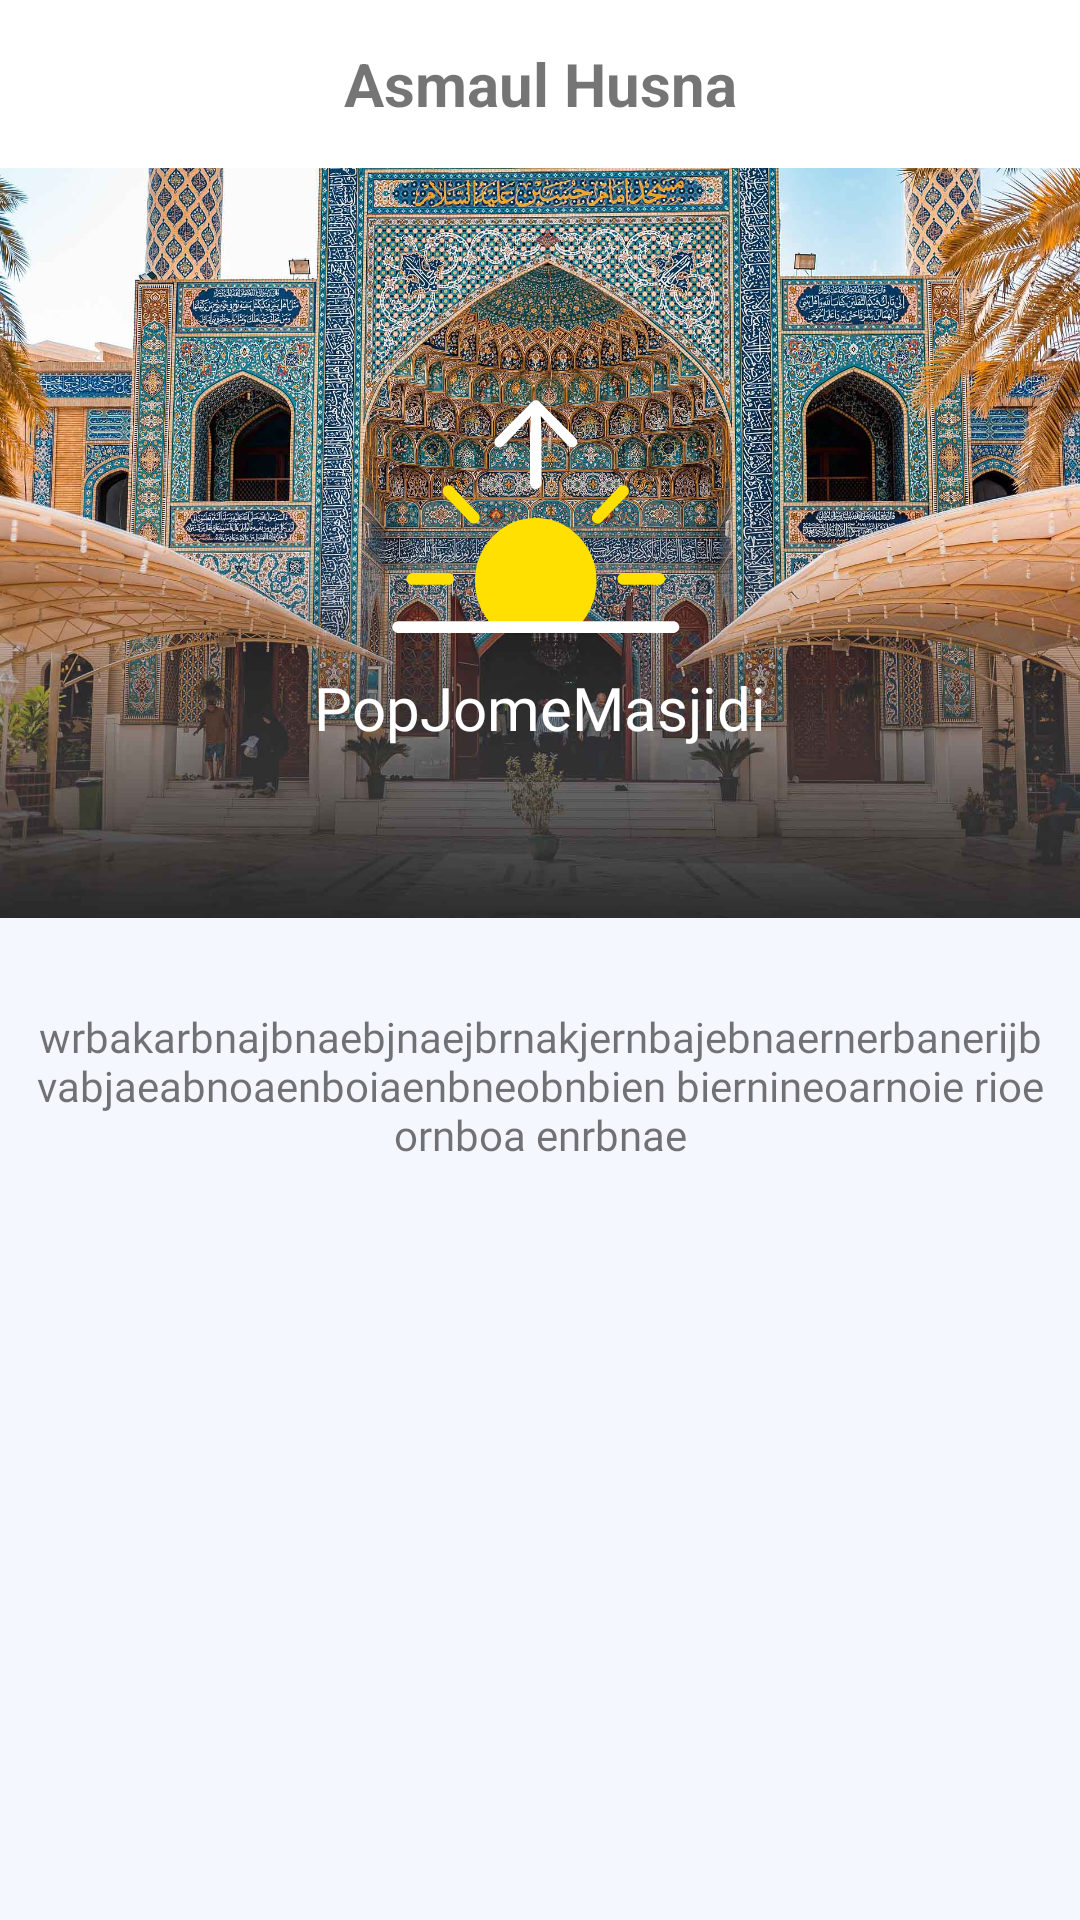

Layout XML and referenced resources for this Android screen:
<!-- AndroidManifest.xml: application theme Theme.PopJomeMasjidi -->
<!-- res/layout/activity_name_detail.xml -->
<?xml version="1.0" encoding="utf-8"?>
<FrameLayout xmlns:android="http://schemas.android.com/apk/res/android"
    xmlns:app="http://schemas.android.com/apk/res-auto"
    xmlns:tools="http://schemas.android.com/tools"
    android:layout_width="match_parent"
    android:layout_height="match_parent"
    android:background="#f4f7fe"
    tools:context=".activitys.NameDetailActivity">

    <LinearLayout
        android:layout_width="match_parent"
        android:layout_height="match_parent"
        android:orientation="vertical"
        tools:ignore="UselessParent">

        <LinearLayout
            android:layout_width="match_parent"
            android:layout_height="?attr/actionBarSize"
            android:padding="8dp"
            android:orientation="horizontal"
            android:gravity="center"
            android:background="@color/colorAccent"
            >

            <ImageView
                android:id="@+id/backToAHActivity"
                android:layout_width="24dp"
                android:layout_height="24dp"
                android:src="@drawable/ic_baseline_arrow_back_ios_24"
                android:backgroundTint="@color/black"
                />

            <TextView
                android:layout_width="0dp"
                android:layout_weight="1"
                android:layout_height="wrap_content"
                android:text="Asmaul Husna"
                android:textSize="20sp"
                android:gravity="center"
                android:textStyle="bold"/>

            <TextView
                android:id="@+id/name_idm"
                android:layout_width="24dp"
                android:layout_height="24dp"
                android:textSize="20sp"
                android:backgroundTint="@color/black"
                />

        </LinearLayout>

        <LinearLayout
            android:layout_width="match_parent"
            android:layout_height="250dp"
            android:orientation="vertical"
            android:layout_gravity="center_vertical"
            android:gravity="center"
            android:background="@drawable/uae"
            tools:ignore="UselessParent">

            <ImageView
                android:layout_width="100dp"
                android:layout_height="100dp"
                android:layout_gravity="center"
                android:id="@+id/name_imgm"
                android:src="@drawable/ic_sunrise"
                android:scaleType="centerCrop"
                tools:ignore="ContentDescription" />

            <TextView
                android:layout_width="wrap_content"
                android:layout_height="wrap_content"
                android:text="@string/app_name"
                android:id="@+id/reading_txtm"
                android:textSize="20sp"
                android:fontFamily="@font/poppins_medium"
                android:layout_marginTop="10dp"
                android:textColor="#fff"/>
        </LinearLayout>

        <TextView
            android:layout_marginTop="20dp"
            android:padding="10dp"
            android:layout_width="wrap_content"
            android:layout_height="wrap_content"
            android:fontFamily="@font/poppins_semibold"
            android:gravity="center"
            android:layout_gravity="center"
            android:id="@+id/meaning_txtm"
            android:text="wrbakarbnajbnaebjnaejbrnakjernbajebnaernerbanerijbvabjaeabnoaenboiaenbneobnbien biernineoarnoie rioe ornboa enrbnae"
            />

    </LinearLayout>





</FrameLayout>
<!-- resources referenced by this layout -->
<resources>
  <color name="black">#000</color>
  <color name="colorAccent">#FFFFFF</color>
  <!-- drawable ic_sunrise: vector/xml drawable (drawable, 3239 chars, omitted) -->
  <!-- drawable uae: jpg bitmap (drawable-v24, 477058 bytes) -->
  <string name="app_name">PopJomeMasjidi</string>
  <style name="Theme.PopJomeMasjidi" parent="Theme.MaterialComponents.DayNight.NoActionBar">
      <item name="colorPrimary">@color/colorPrimary</item>
      <item name="colorPrimaryVariant">@color/colorPrimarydark</item>
      <item name="colorOnPrimary">#000</item>
  
          <item name="android:statusBarColor" tools:targetApi="l">?attr/colorPrimaryVariant</item>
      </style>
  <color name="colorPrimary">#03A9F4</color>
  <color name="colorPrimarydark">#2196F3</color>
</resources>
